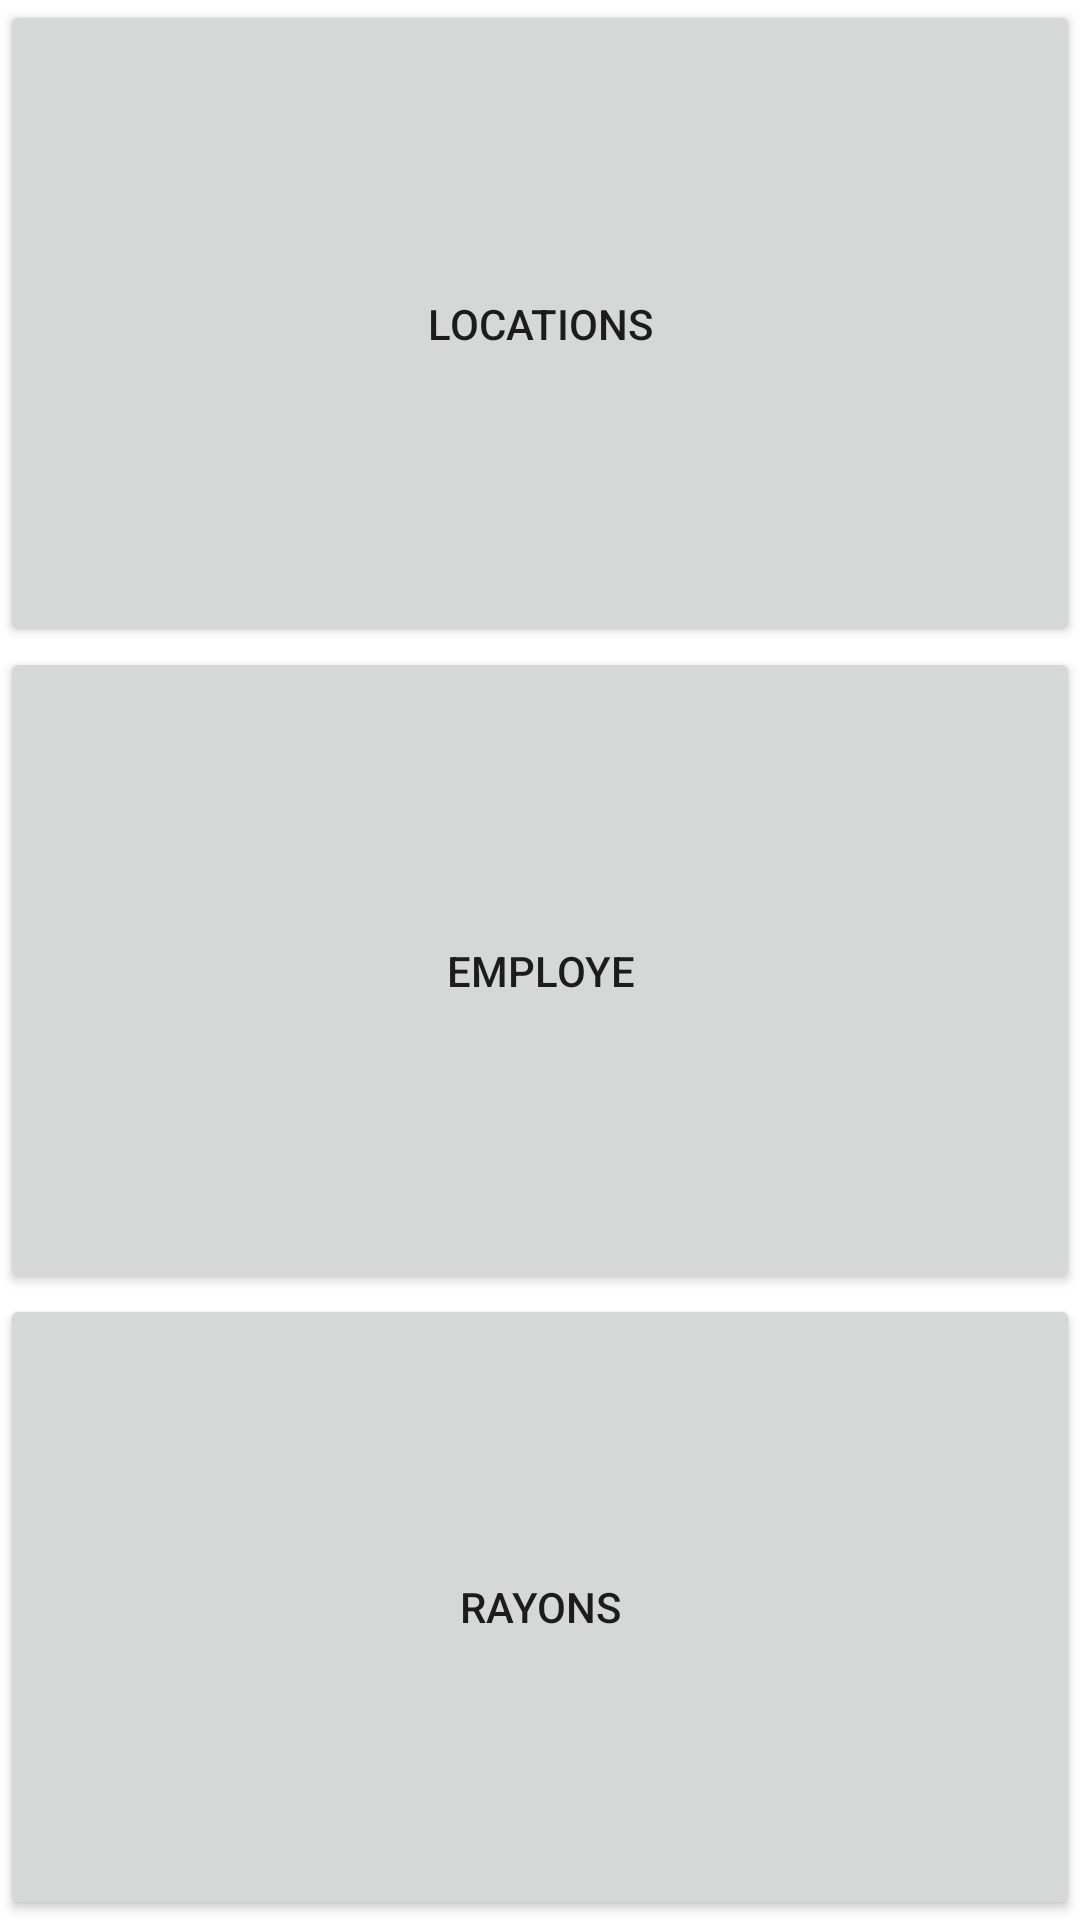

Layout XML and referenced resources for this Android screen:
<!-- AndroidManifest.xml: application theme Theme.ApAkei -->
<!-- res/layout/activity_main.xml -->
<?xml version="1.0" encoding="utf-8"?>
<LinearLayout xmlns:android="http://schemas.android.com/apk/res/android"
    xmlns:app="http://schemas.android.com/apk/res-auto"
    xmlns:tools="http://schemas.android.com/tools"
    android:layout_width="match_parent"
    android:layout_height="wrap_content"
    android:orientation="vertical"
    tools:context=".MainActivity">

    <Button
        android:id="@+id/btn_locations"
        android:layout_width="match_parent"
        android:layout_height="55dp"
        android:layout_weight="1"
        android:text="@string/locations" />

    <Button
        android:id="@+id/btn_employe"
        android:layout_width="match_parent"
        android:layout_height="55dp"
        android:layout_weight="1"
        android:text="employe" />

    <Button
        android:id="@+id/btn_rayons"
        android:layout_width="match_parent"
        android:layout_height="wrap_content"
        android:layout_weight="1"
        android:text="rayons" />

</LinearLayout>
<!-- resources referenced by this layout -->
<resources>
  <string name="locations">locations</string>
  <style name="Theme.ApAkei" parent="Theme.MaterialComponents.DayNight.DarkActionBar">
          
          <item name="colorPrimary">#002AC1</item>
          <item name="colorPrimaryVariant">#3953FF</item>
          <item name="colorOnPrimary">@color/white</item>
          
          <item name="colorSecondary">@color/teal_200</item>
          <item name="colorSecondaryVariant">@color/teal_700</item>
          <item name="colorOnSecondary">@color/black</item>
          
          <item name="android:statusBarColor" tools:targetApi="l">?attr/colorPrimaryVariant</item>
          
      </style>
  <!-- not gathered from this repository: default colours our renderer supplied (Android Studio template values) -->
  <color name="teal_200">#FF03DAC5</color>
  <color name="teal_700">#FF018786</color>
  <color name="black">#FF000000</color>
  <color name="white">#FFFFFFFF</color>
</resources>
